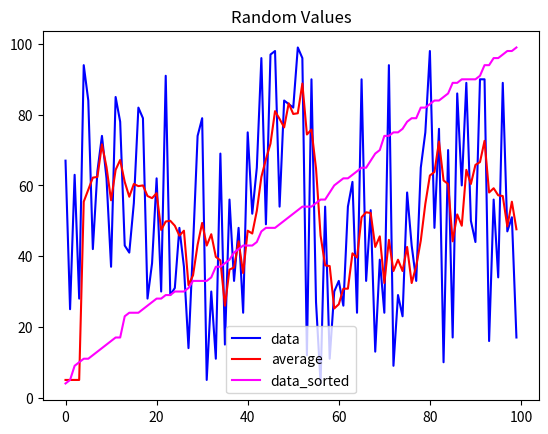

Python code for this plot: (Note: this script raises an exception after producing the figure.)
#plotting.py 

import random
from matplotlib import pyplot as plt 

x = []
for i in range(100):
    x.append(random.randint(0,100))

w = 5
y = [5,5,5,5]
for i in range(100-5+1):
    y.append(sum(x[i:i+5])/5)

plt.title("Random Values")
plt.plot(x, label="data", color="blue") #cizgi grafik olusturur
plt.plot(y, label="average", color="red")

x.sort()
plt.plot(x, label="data_sorted", color="magenta")
plt.legend()
plt.show() 
plt.savefig("line_graph.png")



plt.cla()

plt.bar(x)
plt.show()
